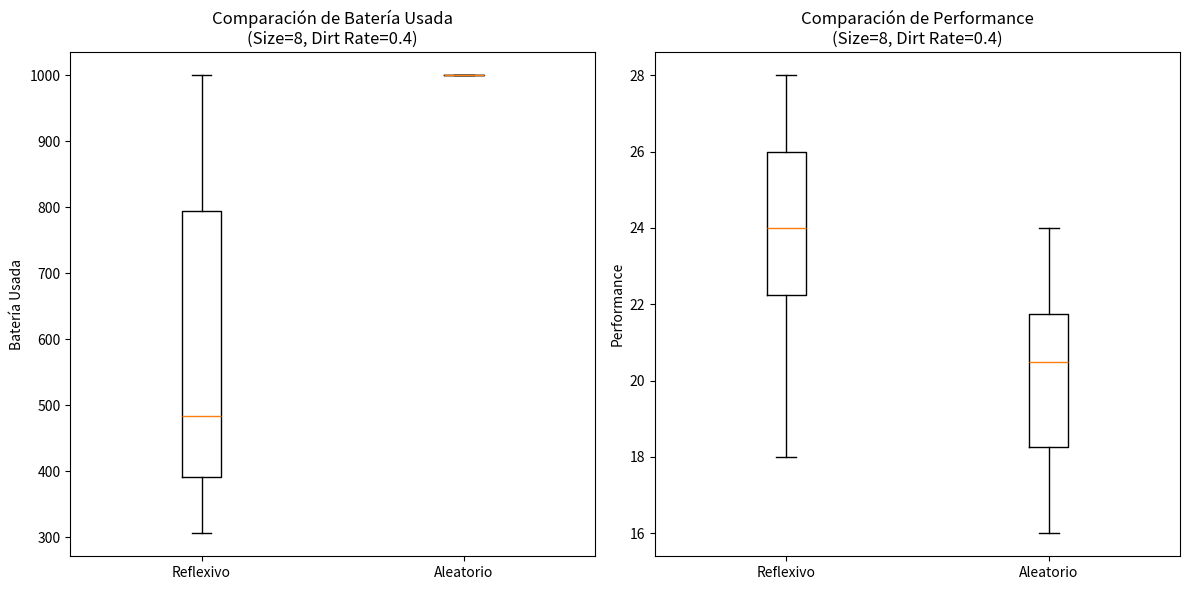

Source code (Python):
import matplotlib.pyplot as plt

# Datos de ejemplo
# Reflexivo: 10 muestras de Batería Usada y Performance para dirt_rate=0.4 y size=8
battery_used_reflexivo = [491, 830, 1000, 477, 306, 356, 1000, 688, 434, 377]
performance_reflexivo = [26, 24, 23, 21, 26, 24, 26, 18, 28, 22]

# Aleatorio: 10 muestras de Batería Usada y Performance para dirt_rate=0.4 y size=8
battery_used_aleatorio = [1000, 1000, 1000, 1000, 1000, 1000, 1000, 1000, 1000, 1000]
performance_aleatorio = [20, 19, 22, 18, 21, 22, 21, 16, 24, 18]

# Crear los gráficos de caja y bigotes para la batería usada y performance
plt.figure(figsize=(12, 6))

# Gráfico de Batería Usada
plt.subplot(1, 2, 1)
plt.boxplot([battery_used_reflexivo, battery_used_aleatorio], labels=['Reflexivo', 'Aleatorio'])
plt.title('Comparación de Batería Usada\n(Size=8, Dirt Rate=0.4)')
plt.ylabel('Batería Usada')

# Gráfico de Performance
plt.subplot(1, 2, 2)
plt.boxplot([performance_reflexivo, performance_aleatorio], labels=['Reflexivo', 'Aleatorio'])
plt.title('Comparación de Performance\n(Size=8, Dirt Rate=0.4)')
plt.ylabel('Performance')

# Mostrar los gráficos
plt.tight_layout()
plt.show()
